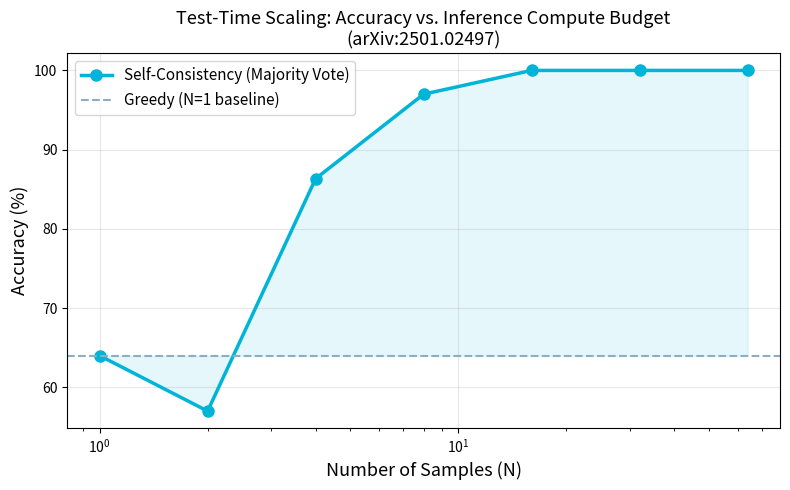

Reproduce this figure in Python.
"""
Test-Time Compute Demo: Best-of-N Sampling (Self-Consistency)
=============================================================
Demonstrates how accuracy improves as you sample more candidate
answers and pick by majority vote — the core test-time scaling law.

Paper: arXiv:2501.02497  "A Survey of Test-Time Compute" (2025)
Author: Yashaswini Dinesh | CMPE258 Deep Learning | SJSU | Spring 2026
"""

import random
import json
from collections import Counter

# ── Simple GSM8K-style reasoning questions for demonstration ──────────────────
PROBLEMS = [
    {"q": "Janet has 24 apples. She gives 1/3 to her sister and eats 4. How many left?", "a": "12"},
    {"q": "A train travels 60 mph for 2.5 hours. How many miles?", "a": "150"},
    {"q": "5 workers build a wall in 8 days. How many days for 10 workers?", "a": "4"},
    {"q": "A store marks up cost by 40%. Item costs $35. Selling price?", "a": "49"},
    {"q": "Class has 30 students, 40% girls. How many boys?", "a": "18"},
    {"q": "Rectangle: length 12cm, width 8cm. Perimeter?", "a": "40"},
    {"q": "3 pens cost $1.20 total. Cost of 7 pens?", "a": "2.80"},
    {"q": "Start at 8:45am, work 6h 30min. Finish time?", "a": "3:15pm"},
    {"q": "Bag has 5 red, 3 blue, 2 green marbles. P(red)?", "a": "0.5"},
    {"q": "Phone: was $800, now 25% off. Sale price?", "a": "600"},
]


def simulate_model_sample(problem: dict, accuracy_rate: float = 0.65) -> str:
    """
    Simulate a single model sample.
    In a real experiment, replace this with an actual LLM API call.
    The accuracy_rate controls how often the model gets the right answer.
    """
    correct = problem["a"]
    
    # Simulate realistic model behavior:
    # - Right answer with probability = accuracy_rate
    # - Wrong answers are varied (not all the same) to model real LLM behavior
    if random.random() < accuracy_rate:
        return correct
    else:
        wrong_answers = _generate_wrong_answers(correct)
        return random.choice(wrong_answers)


def _generate_wrong_answers(correct: str) -> list:
    """Generate plausible-looking wrong answers."""
    try:
        val = float(correct.replace("$", "").replace("cm", "").replace("mph", ""))
        offsets = [val * 0.9, val * 1.1, val + 5, val - 5, val * 2, val / 2]
        return [str(round(o, 2)) for o in offsets if o != val]
    except Exception:
        return ["wrong_a", "wrong_b", "wrong_c", "wrong_d", "wrong_e"]


def best_of_n_accuracy(n_samples: int, base_accuracy: float = 0.65, n_problems: int = None) -> float:
    """
    Evaluate Best-of-N self-consistency accuracy over all problems.
    Returns fraction of problems answered correctly.
    """
    problems = PROBLEMS if n_problems is None else PROBLEMS[:n_problems]
    correct_count = 0

    for prob in problems:
        # Generate N samples
        samples = [simulate_model_sample(prob, base_accuracy) for _ in range(n_samples)]
        # Majority vote
        majority = Counter(samples).most_common(1)[0][0]
        if majority == prob["a"]:
            correct_count += 1

    return correct_count / len(problems)


def run_experiment(n_values: list = None, trials: int = 50, base_accuracy: float = 0.65):
    """
    Run the full Best-of-N scaling experiment.
    n_values: list of N to test (number of samples)
    trials: number of times to repeat each N (for variance estimation)
    """
    if n_values is None:
        n_values = [1, 2, 4, 8, 16, 32, 64]

    print("=" * 60)
    print("Test-Time Compute Demo: Best-of-N Self-Consistency")
    print("Paper: arXiv:2501.02497 (2025)")
    print("=" * 60)
    print(f"\nBase model accuracy per sample: {base_accuracy:.0%}")
    print(f"Problems: {len(PROBLEMS)}, Trials per N: {trials}\n")
    print(f"{'N (samples)':>12} | {'Accuracy':>10} | {'Gain vs N=1':>12}")
    print("-" * 42)

    results = {}
    baseline = None

    for n in n_values:
        accs = [best_of_n_accuracy(n, base_accuracy) for _ in range(trials)]
        mean_acc = sum(accs) / len(accs)
        results[n] = mean_acc
        
        if baseline is None:
            baseline = mean_acc
            gain_str = "—  (baseline)"
        else:
            gain = mean_acc - baseline
            gain_str = f"+{gain:.1%}"

        print(f"{n:>12} | {mean_acc:>9.1%} | {gain_str:>12}")

    print("\n✅ Key finding: Accuracy increases with N, demonstrating the")
    print("   test-time scaling law described in arXiv:2501.02497.\n")

    # Save results
    import os
    os.makedirs("reproduction/results", exist_ok=True)
    with open("reproduction/results/results_summary.json", "w") as f:
        json.dump({"n_values": n_values, "accuracy": results, "base_accuracy": base_accuracy}, f, indent=2)
    print("📊 Results saved to reproduction/results/results_summary.json")

    # Try to plot
    try:
        import matplotlib.pyplot as plt
        ns = list(results.keys())
        accs = [results[n] * 100 for n in ns]

        plt.figure(figsize=(8, 5))
        plt.semilogx(ns, accs, 'o-', color='#00B4D8', linewidth=2.5, markersize=8, label='Self-Consistency (Majority Vote)')
        plt.axhline(y=accs[0], color='#8BAEC2', linewidth=1.5, linestyle='--', label='Greedy (N=1 baseline)')
        plt.fill_between(ns, accs[0], accs, alpha=0.1, color='#00B4D8')
        plt.xlabel('Number of Samples (N)', fontsize=13)
        plt.ylabel('Accuracy (%)', fontsize=13)
        plt.title('Test-Time Scaling: Accuracy vs. Inference Compute Budget\n(arXiv:2501.02497)', fontsize=13)
        plt.legend(fontsize=11)
        plt.grid(True, alpha=0.3)
        plt.tight_layout()
        plt.savefig("reproduction/results/accuracy_vs_N.png", dpi=150)
        print("📈 Plot saved to reproduction/results/accuracy_vs_N.png")
    except ImportError:
        print("(Install matplotlib to generate plot: pip install matplotlib)")

    return results


def real_model_instructions():
    """Print instructions for running with a real LLM."""
    print("""
─── To run with a REAL language model ──────────────────────────────────
Replace the simulate_model_sample() function with an actual API call:

    from openai import OpenAI
    client = OpenAI()

    def simulate_model_sample(problem, **kwargs):
        resp = client.chat.completions.create(
            model="gpt-3.5-turbo",
            messages=[
                {"role": "system", "content": "Answer math problems concisely. Give only the number."},
                {"role": "user", "content": problem["q"]}
            ],
            temperature=0.8  # High temp for diverse samples
        )
        return resp.choices[0].message.content.strip()

Or use a HuggingFace model locally for a fully open-source demo.
────────────────────────────────────────────────────────────────────────
""")


if __name__ == "__main__":
    random.seed(42)
    results = run_experiment(
        n_values=[1, 2, 4, 8, 16, 32, 64],
        trials=30,
        base_accuracy=0.65
    )
    real_model_instructions()
